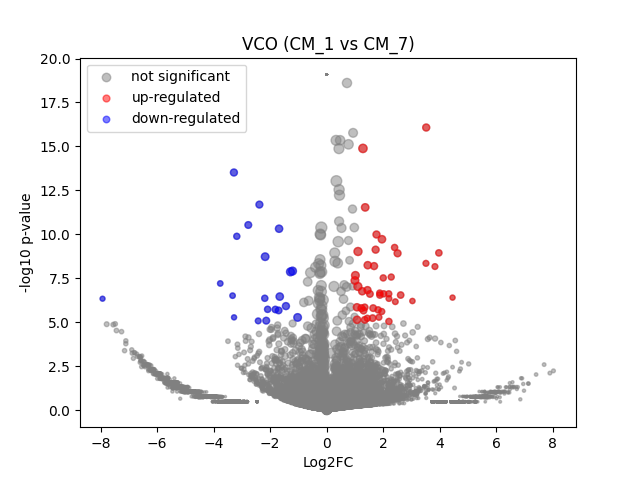

The data file committed next to this chart (first rows):
	gene	expression_1	expression_2	log2FC	-log10 p-val	significant
0	MIR1302-2HG	4.656613e-10	-3.4924597e-10	-1.203879e-06	19.1	0
1	FAM138A	4.656613e-10	-3.4924597e-10	-1.203879e-06	19.1	0
2	OR4F5	4.656613e-10	-3.4924597e-10	-1.203879e-06	19.1	0
3	AL627309.1	4.656613e-10	-3.4924597e-10	-1.203879e-06	19.1	0
4	AL627309.3	4.656613e-10	-3.4924597e-10	-1.203879e-06	19.1	0
5	AL627309.2	4.656613e-10	-3.4924597e-10	-1.203879e-06	19.1	0
6	AL627309.5	0.02392	0.02481	0.05047	0.01091	0
7	AL627309.4	0.01021	-3.4924597e-10	-3.486	0.4958	0
8	AP006222.2	4.656613e-10	-3.4924597e-10	-1.203879e-06	19.1	0
9	AL732372.1	4.656613e-10	-3.4924597e-10	-1.203879e-06	19.1	0
10	OR4F29	4.656613e-10	-3.4924597e-10	-1.203879e-06	19.1	0
11	AC114498.1	4.656613e-10	-3.4924597e-10	-1.203879e-06	19.1	0
12	OR4F16	4.656613e-10	-3.4924597e-10	-1.203879e-06	19.1	0
13	AL669831.2	4.656613e-10	-3.4924597e-10	-1.203879e-06	19.1	0
14	LINC01409	0.0633	0.06187	-0.03251	0.01163	0
15	FAM87B	4.656613e-10	-3.4924597e-10	-1.203879e-06	19.1	0
16	LINC01128	0.1379	0.09782	-0.4913	0.2948	0
17	LINC00115	0.01841	-3.4924597e-10	-4.278	0.7829	0
18	FAM41C	4.656613e-10	-3.4924597e-10	-1.203879e-06	19.1	0
19	AL645608.6	4.656613e-10	-3.4924597e-10	-1.203879e-06	19.1	0
20	AL645608.2	4.656613e-10	-3.4924597e-10	-1.203879e-06	19.1	0
21	AL645608.4	4.656613e-10	-3.4924597e-10	-1.203879e-06	19.1	0
22	LINC02593	0.06441	-3.4924597e-10	-6.031	2.106	0
23	SAMD11	0.414	0.2669	-0.6314	0.9322	0
24	NOC2L	0.2028	0.1842	-0.1388	0.09713	0
25	KLHL17	4.656613e-10	-3.4924597e-10	-1.203879e-06	19.1	0
26	PLEKHN1	4.656613e-10	-3.4924597e-10	-1.203879e-06	19.1	0
27	PERM1	4.656613e-10	-3.4924597e-10	-1.203879e-06	19.1	0
28	AL645608.7	4.656613e-10	-3.4924597e-10	-1.203879e-06	19.1	0
29	HES4	0.3177	0.3336	0.07052	0.05552	0
30	ISG15	0.2408	0.2617	0.1196	0.08951	0
31	AL645608.1	0.009499	-3.4924597e-10	-3.392	0.4958	0
32	AGRN	0.1066	0.1724	0.688	0.4539	0
33	AL645608.5	4.656613e-10	-3.4924597e-10	-1.203879e-06	19.1	0
34	AL645608.8	4.656613e-10	-3.4924597e-10	-1.203879e-06	19.1	0
35	RNF223	4.656613e-10	-3.4924597e-10	-1.203879e-06	19.1	0
36	C1orf159	0.02294	0.02108	-0.1166	0.02662	0
37	AL390719.3	4.656613e-10	-3.4924597e-10	-1.203879e-06	19.1	0
38	LINC01342	4.656613e-10	-3.4924597e-10	-1.203879e-06	19.1	0
39	AL390719.2	4.656613e-10	-3.4924597e-10	-1.203879e-06	19.1	0
40	TTLL10-AS1	4.656613e-10	-3.4924597e-10	-1.203879e-06	19.1	0
41	TTLL10	0.007616	-3.4924597e-10	-3.107	0.4958	0
42	TNFRSF18	4.656613e-10	-3.4924597e-10	-1.203879e-06	19.1	0
43	TNFRSF4	4.656613e-10	-3.4924597e-10	-1.203879e-06	19.1	0
44	SDF4	0.4785	0.5946	0.3128	0.5526	0
45	B3GALT6	0.1518	0.1377	-0.1393	0.0817	0
46	C1QTNF12	4.656613e-10	-3.4924597e-10	-1.203879e-06	19.1	0
47	AL162741.1	4.656613e-10	-3.4924597e-10	-1.203879e-06	19.1	0
48	UBE2J2	0.2573	0.4388	0.7677	1.163	0
49	LINC01786	4.656613e-10	-3.4924597e-10	-1.203879e-06	19.1	0
50	SCNN1D	4.656613e-10	-3.4924597e-10	-1.203879e-06	19.1	0
51	ACAP3	0.03807	0.03774	-0.01198	0.003433	0
52	PUSL1	0.05791	-3.4924597e-10	-5.88	2.02	0
53	INTS11	0.1632	0.05	-1.687	1.874	0
54	AL139287.1	4.656613e-10	-3.4924597e-10	-1.203879e-06	19.1	0
55	CPTP	0.05501	0.06572	0.2525	0.1051	0
56	TAS1R3	4.656613e-10	-3.4924597e-10	-1.203879e-06	19.1	0
57	DVL1	0.07389	0.02621	-1.461	0.6954	0
58	MXRA8	0.06097	0.02442	-1.286	0.5272	0
59	AURKAIP1	0.8521	0.9881	0.2134	0.6155	0
... 36,541 more rows
